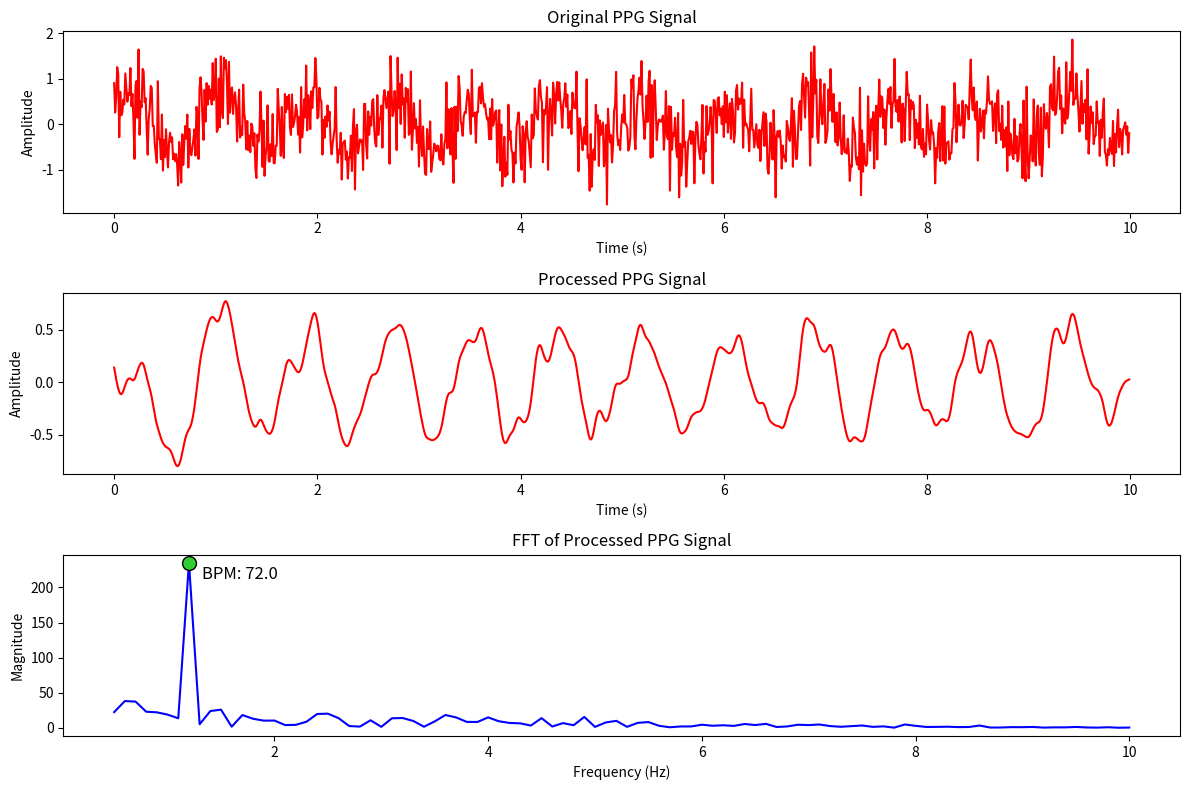

Write Python code to recreate this figure.
import numpy as np
import matplotlib.pyplot as plt
from scipy.signal import butter, filtfilt
from scipy.fft import fft, fftfreq

# Set seed for reproducibility
np.random.seed(0)

# Constants
SAMPLE_RATE = 100  # Hz
DURATION = 10  # seconds
HEART_RATE_FREQ = 1.2  # Hz (approximately 72 BPM)
NOISE_AMPLITUDE = 0.5  # Amplitude of noise

# Generate time array
time_array = np.arange(0, DURATION, 1/SAMPLE_RATE)

# Create synthetic PPG signal with noise
ppg_data = (NOISE_AMPLITUDE * np.sin(2 * np.pi * HEART_RATE_FREQ * time_array) +
            NOISE_AMPLITUDE * np.random.randn(len(time_array)))

# Center the signal around zero
ppg_data -= np.mean(ppg_data)

# Filter design parameters
HP_CUTOFF = 0.5  # High-pass filter cutoff frequency
LP_CUTOFF = 5.0   # Low-pass filter cutoff frequency

# High-pass filter implementation
def high_pass_filter(data, cutoff, fs):
    b, a = butter(2, cutoff / (0.5 * fs), btype='high')
    return filtfilt(b, a, data)

# Low-pass filter implementation
def low_pass_filter(data, cutoff, fs):
    b, a = butter(2, cutoff / (0.5 * fs), btype='low')
    return filtfilt(b, a, data)

# Apply filters
filtered_ppg = low_pass_filter(high_pass_filter(ppg_data, HP_CUTOFF, SAMPLE_RATE), LP_CUTOFF, SAMPLE_RATE)

# FFT computation
def compute_fft(signal, fs):
    n = len(signal)
    fft_result = np.abs(fft(signal))
    freq = fftfreq(n, d=1/fs)
    return freq, fft_result

frequency_array, fft_magnitude = compute_fft(filtered_ppg, SAMPLE_RATE)

# Extract frequencies within the specified range
freq_range = (frequency_array >= 0.5) & (frequency_array <= 10)
selected_freqs = frequency_array[freq_range]
selected_magnitude = fft_magnitude[freq_range]

# Calculate BPM
dominant_freq = selected_freqs[selected_magnitude.argmax()]
bpm_value = dominant_freq * 60

# Visualization
plt.figure(figsize=(12, 8))

# Plot original PPG signal
plt.subplot(3, 1, 1)
plt.plot(time_array, ppg_data, color='red')
plt.title("Original PPG Signal")
plt.xlabel("Time (s)")
plt.ylabel("Amplitude")

# Plot processed PPG signal
plt.subplot(3, 1, 2)
plt.plot(time_array, filtered_ppg, color='red')
plt.title("Processed PPG Signal")
plt.xlabel("Time (s)")
plt.ylabel("Amplitude")

# Plot FFT results
plt.subplot(3, 1, 3)
plt.plot(selected_freqs, selected_magnitude, color='blue')
plt.scatter(dominant_freq, max(selected_magnitude), color='limegreen', edgecolor='black', s=100, zorder=3)
plt.annotate(f"BPM: {bpm_value:.1f}", 
             (dominant_freq, max(selected_magnitude)), 
             xytext=(dominant_freq*1.1, max(selected_magnitude)*0.9), fontsize=12)
plt.title("FFT of Processed PPG Signal")
plt.xlabel("Frequency (Hz)")
plt.ylabel("Magnitude")

plt.tight_layout()
plt.show()
